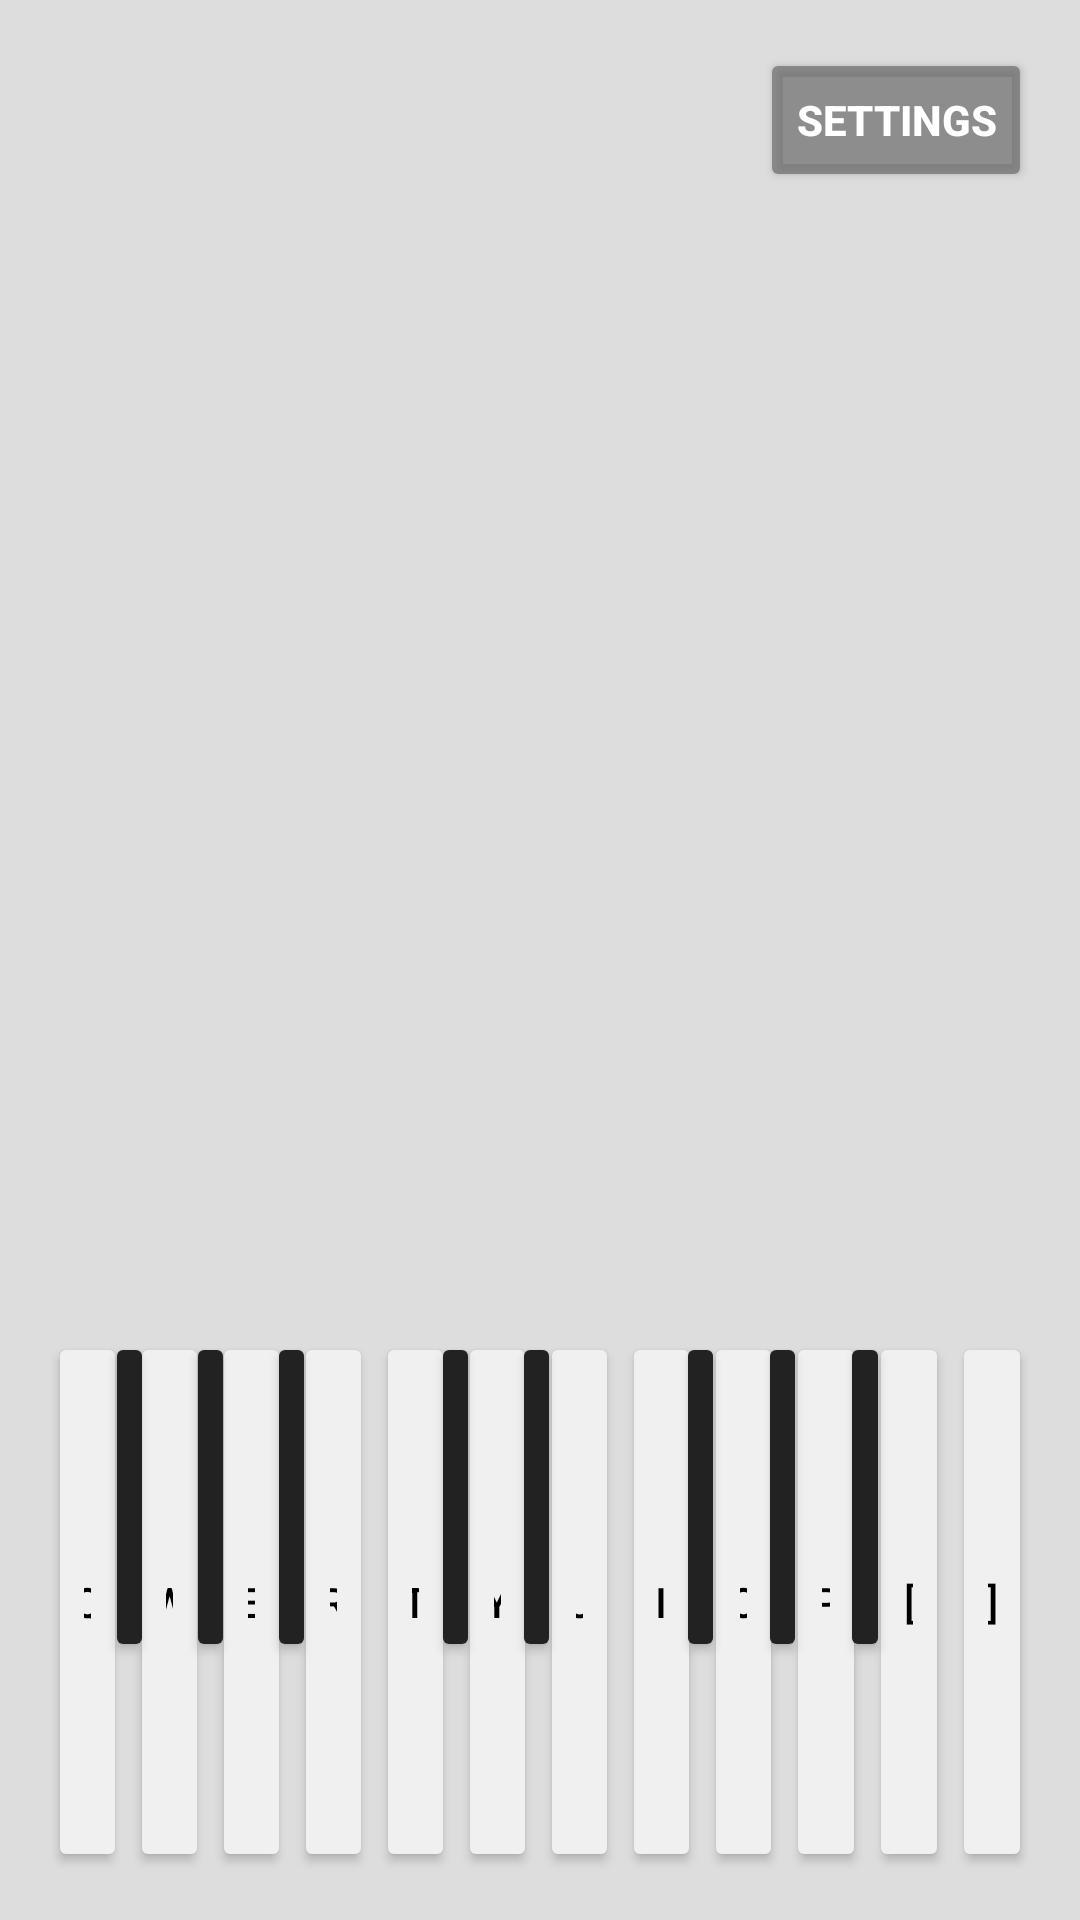

This screen was rendered from an Android layout file. Write that file and the resources it references.
<!-- AndroidManifest.xml: fallback theme Theme.MaterialComponents.DayNight.NoActionBar -->
<!-- res/layout/piano_keyboard.xml -->
<?xml version="1.0" encoding="utf-8"?>
<FrameLayout xmlns:android="http://schemas.android.com/apk/res/android"
    android:layout_width="match_parent"
    android:layout_height="match_parent"
    android:background="#22000000"
    android:id="@+id/piano_keyboard_root">

    
    <FrameLayout
        android:id="@+id/piano_keyboard_area"
        android:layout_width="match_parent"
        android:layout_height="180dp"
        android:layout_gravity="bottom"
        android:layout_marginBottom="16dp"
        android:layout_marginStart="16dp"
        android:layout_marginEnd="16dp"
        android:transformPivotY="180dp"
        android:transformPivotX="0dp">

        
        <LinearLayout
            android:layout_width="match_parent"
            android:layout_height="match_parent"
            android:orientation="horizontal"
            android:weightSum="12">

            <Button android:id="@+id/btn_white_q" android:layout_width="0dp" android:layout_height="match_parent" android:layout_weight="1" android:layout_marginEnd="1dp" android:backgroundTint="#F0F0F0" android:textColor="#000000" android:text="Q" />
            <Button android:id="@+id/btn_white_w" android:layout_width="0dp" android:layout_height="match_parent" android:layout_weight="1" android:layout_marginEnd="1dp" android:backgroundTint="#F0F0F0" android:textColor="#000000" android:text="W" />
            <Button android:id="@+id/btn_white_e" android:layout_width="0dp" android:layout_height="match_parent" android:layout_weight="1" android:layout_marginEnd="1dp" android:backgroundTint="#F0F0F0" android:textColor="#000000" android:text="E" />
            <Button android:id="@+id/btn_white_r" android:layout_width="0dp" android:layout_height="match_parent" android:layout_weight="1" android:layout_marginEnd="1dp" android:backgroundTint="#F0F0F0" android:textColor="#000000" android:text="R" />
            <Button android:id="@+id/btn_white_t" android:layout_width="0dp" android:layout_height="match_parent" android:layout_weight="1" android:layout_marginEnd="1dp" android:backgroundTint="#F0F0F0" android:textColor="#000000" android:text="T" />
            <Button android:id="@+id/btn_white_y" android:layout_width="0dp" android:layout_height="match_parent" android:layout_weight="1" android:layout_marginEnd="1dp" android:backgroundTint="#F0F0F0" android:textColor="#000000" android:text="Y" />
            <Button android:id="@+id/btn_white_u" android:layout_width="0dp" android:layout_height="match_parent" android:layout_weight="1" android:layout_marginEnd="1dp" android:backgroundTint="#F0F0F0" android:textColor="#000000" android:text="U" />
            <Button android:id="@+id/btn_white_i" android:layout_width="0dp" android:layout_height="match_parent" android:layout_weight="1" android:layout_marginEnd="1dp" android:backgroundTint="#F0F0F0" android:textColor="#000000" android:text="I" />
            <Button android:id="@+id/btn_white_o" android:layout_width="0dp" android:layout_height="match_parent" android:layout_weight="1" android:layout_marginEnd="1dp" android:backgroundTint="#F0F0F0" android:textColor="#000000" android:text="O" />
            <Button android:id="@+id/btn_white_p" android:layout_width="0dp" android:layout_height="match_parent" android:layout_weight="1" android:layout_marginEnd="1dp" android:backgroundTint="#F0F0F0" android:textColor="#000000" android:text="P" />
            <Button android:id="@+id/btn_white_lbracket" android:layout_width="0dp" android:layout_height="match_parent" android:layout_weight="1" android:layout_marginEnd="1dp" android:backgroundTint="#F0F0F0" android:textColor="#000000" android:text="[" />
            <Button android:id="@+id/btn_white_rbracket" android:layout_width="0dp" android:layout_height="match_parent" android:layout_weight="1" android:backgroundTint="#F0F0F0" android:textColor="#000000" android:text="]" />

        </LinearLayout>

        
        <LinearLayout
            android:layout_width="match_parent"
            android:layout_height="110dp"
            android:orientation="horizontal"
            android:weightSum="12">
            
            <Space android:layout_width="0dp" android:layout_height="wrap_content" android:layout_weight="0.7"/>
            <Button android:id="@+id/btn_black_2" android:layout_width="0dp" android:layout_height="match_parent" android:layout_weight="0.6" android:backgroundTint="#222222" android:textColor="#FFFFFF" android:text="2" />
            <Space android:layout_width="0dp" android:layout_height="wrap_content" android:layout_weight="0.4"/>
            <Button android:id="@+id/btn_black_3" android:layout_width="0dp" android:layout_height="match_parent" android:layout_weight="0.6" android:backgroundTint="#222222" android:textColor="#FFFFFF" android:text="3" />
            <Space android:layout_width="0dp" android:layout_height="wrap_content" android:layout_weight="0.4"/>
            <Button android:id="@+id/btn_black_4" android:layout_width="0dp" android:layout_height="match_parent" android:layout_weight="0.6" android:backgroundTint="#222222" android:textColor="#FFFFFF" android:text="4" />
            
            <Space android:layout_width="0dp" android:layout_height="wrap_content" android:layout_weight="1.4"/>
            
            <Button android:id="@+id/btn_black_6" android:layout_width="0dp" android:layout_height="match_parent" android:layout_weight="0.6" android:backgroundTint="#222222" android:textColor="#FFFFFF" android:text="6" />
            <Space android:layout_width="0dp" android:layout_height="wrap_content" android:layout_weight="0.4"/>
            <Button android:id="@+id/btn_black_7" android:layout_width="0dp" android:layout_height="match_parent" android:layout_weight="0.6" android:backgroundTint="#222222" android:textColor="#FFFFFF" android:text="7" />
            
            <Space android:layout_width="0dp" android:layout_height="wrap_content" android:layout_weight="1.4"/>
            
            <Button android:id="@+id/btn_black_9" android:layout_width="0dp" android:layout_height="match_parent" android:layout_weight="0.6" android:backgroundTint="#222222" android:textColor="#FFFFFF" android:text="9" />
            <Space android:layout_width="0dp" android:layout_height="wrap_content" android:layout_weight="0.4"/>
            <Button android:id="@+id/btn_black_0" android:layout_width="0dp" android:layout_height="match_parent" android:layout_weight="0.6" android:backgroundTint="#222222" android:textColor="#FFFFFF" android:text="0" />
            <Space android:layout_width="0dp" android:layout_height="wrap_content" android:layout_weight="0.4"/>
            <Button android:id="@+id/btn_black_minus" android:layout_width="0dp" android:layout_height="match_parent" android:layout_weight="0.6" android:backgroundTint="#222222" android:textColor="#FFFFFF" android:text="-" />
            
            <Space android:layout_width="0dp" android:layout_height="wrap_content" android:layout_weight="1.7"/>

        </LinearLayout>
    </FrameLayout>
    
    
    <Button
        android:id="@+id/btn_piano_settings"
        android:layout_width="wrap_content"
        android:layout_height="wrap_content"
        android:layout_gravity="top|end"
        android:layout_margin="16dp"
        android:backgroundTint="#AA666666"
        android:textColor="#FFFFFF"
        android:text="@string/piano_settings"
        android:textStyle="bold" />

    
    <LinearLayout
        android:id="@+id/piano_settings_area"
        android:layout_width="300dp"
        android:layout_height="wrap_content"
        android:layout_gravity="center"
        android:orientation="vertical"
        android:background="#DD222222"
        android:padding="24dp"
        android:visibility="gone">
        
        <TextView
            android:layout_width="wrap_content"
            android:layout_height="wrap_content"
            android:text="@string/piano_size"
            android:textColor="#FFFFFF"
            android:textSize="14sp"
            android:layout_gravity="center_horizontal"
            android:layout_marginBottom="8dp"/>
            
        <SeekBar
            android:id="@+id/piano_size_seekbar"
            android:layout_width="match_parent"
            android:layout_height="wrap_content"
            android:max="100"
            android:progress="100"
            android:layout_marginBottom="16dp"/>
            
        <TextView
            android:layout_width="wrap_content"
            android:layout_height="wrap_content"
            android:text="@string/piano_opacity"
            android:textColor="#FFFFFF"
            android:textSize="14sp"
            android:layout_gravity="center_horizontal"
            android:layout_marginBottom="8dp"/>
            
        <SeekBar
            android:id="@+id/piano_opacity_seekbar"
            android:layout_width="match_parent"
            android:layout_height="wrap_content"
            android:max="100"
            android:progress="100"
            android:layout_marginBottom="24dp"/>
            
        <Button
            android:id="@+id/btn_piano_close_settings"
            android:layout_width="match_parent"
            android:layout_height="wrap_content"
            android:text="@string/piano_close"
            android:backgroundTint="#AA4444FF"
            android:textColor="#FFFFFF"/>
            
    </LinearLayout>
</FrameLayout>
<!-- resources referenced by this layout -->
<resources>
  <string name="piano_close">Close</string>
  <string name="piano_opacity">Keyboard Opacity</string>
  <string name="piano_settings">Settings</string>
  <string name="piano_size">Keyboard Size</string>
</resources>
